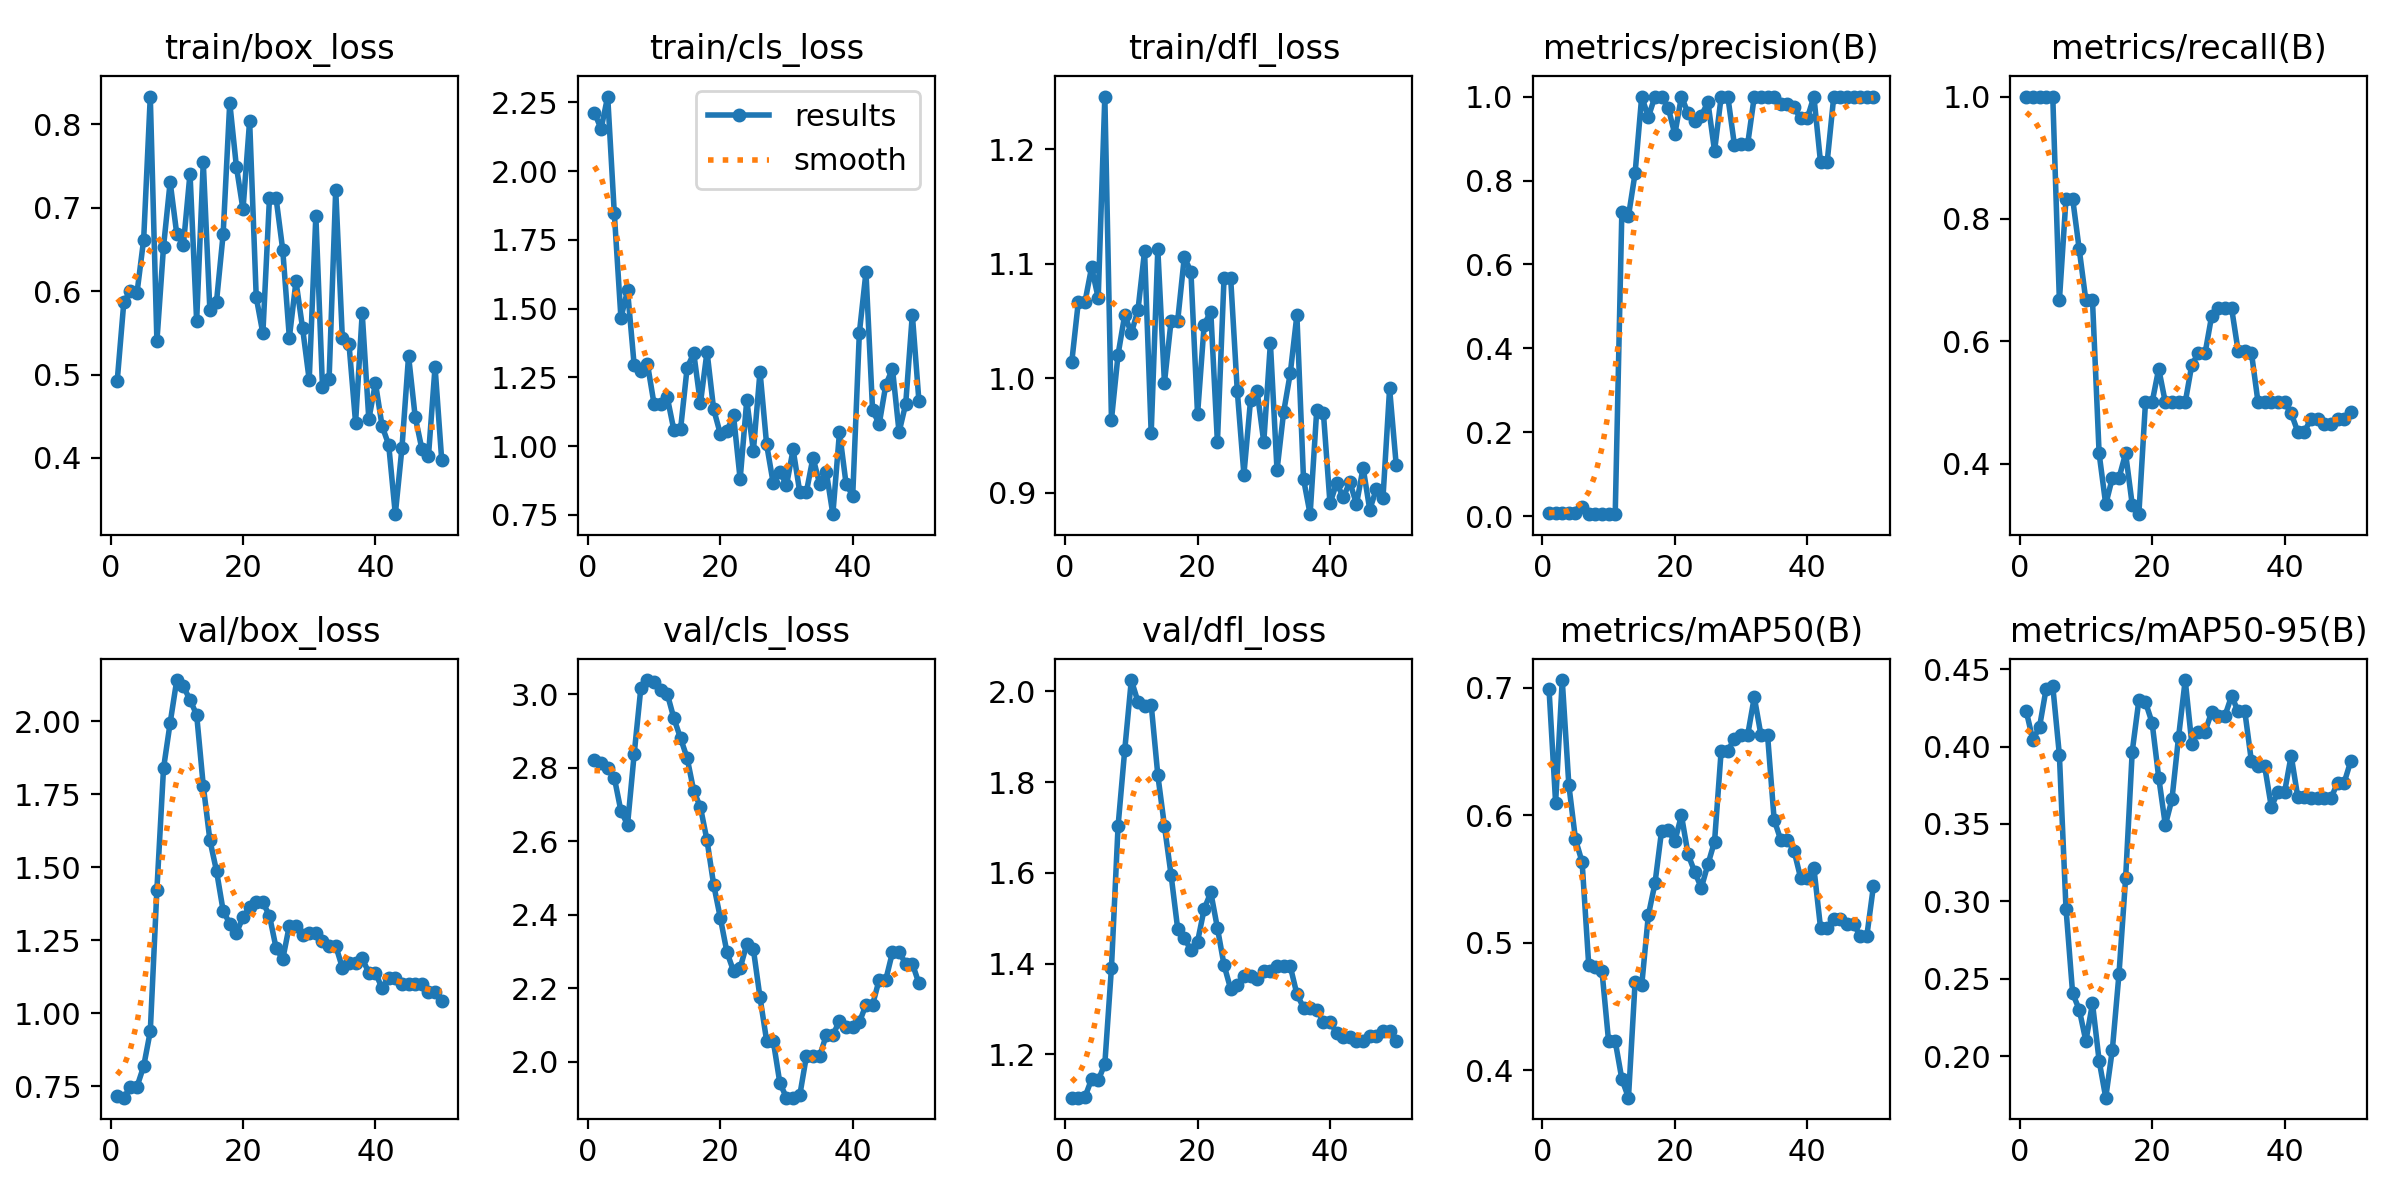

Data behind this chart, as committed beside it:
epoch, time, train/box_loss, train/cls_loss, train/dfl_loss, metrics/precision(B), metrics/recall(B), metrics/mAP50(B), metrics/mAP50-95(B), val/box_loss, val/cls_loss, val/dfl_loss, lr/pg0, lr/pg1, lr/pg2
1, 1.92, 0.4917, 2.213, 1.014, 0.008, 1, 0.6994, 0.4228, 0.7171, 2.821, 1.105, 2e-05, 2e-05, 2e-05
2, 2.61, 0.5864, 2.154, 1.067, 0.008, 1, 0.6099, 0.4043, 0.7109, 2.814, 1.105, 5.8812e-05, 5.8812e-05, 5.8812e-05
3, 3.298, 0.6007, 2.272, 1.067, 0.008, 1, 0.7061, 0.4127, 0.7478, 2.8, 1.106, 9.604e-05, 9.604e-05, 9.604e-05
4, 3.967, 0.5982, 1.847, 1.097, 0.008, 1, 0.6237, 0.4373, 0.749, 2.773, 1.145, 0.0001317, 0.0001317, 0.0001317
5, 4.61, 0.6617, 1.466, 1.07, 0.008, 1, 0.5811, 0.4392, 0.8183, 2.682, 1.142, 0.0001657, 0.0001657, 0.0001657
6, 5.223, 0.8332, 1.566, 1.246, 0.02162, 0.6667, 0.5633, 0.3946, 0.938, 2.645, 1.179, 0.0001982, 0.0001982, 0.0001982
7, 5.945, 0.54, 1.294, 0.9637, 0.00667, 0.8333, 0.4824, 0.2952, 1.424, 2.838, 1.391, 0.0002291, 0.0002291, 0.0002291
8, 6.563, 0.6532, 1.274, 1.021, 0.00667, 0.8333, 0.4814, 0.2406, 1.839, 3.016, 1.703, 0.0002584, 0.0002584, 0.0002584
9, 7.176, 0.7307, 1.3, 1.055, 0.006, 0.75, 0.4778, 0.2301, 1.994, 3.039, 1.87, 0.0002861, 0.0002861, 0.0002861
10, 7.948, 0.6684, 1.153, 1.039, 0.00533, 0.6667, 0.4226, 0.2098, 2.141, 3.035, 2.025, 0.0003123, 0.0003123, 0.0003123
11, 8.56, 0.6556, 1.152, 1.059, 0.00533, 0.6667, 0.4227, 0.2341, 2.119, 3.011, 1.977, 0.0003368, 0.0003368, 0.0003368
12, 9.162, 0.7409, 1.177, 1.111, 0.7243, 0.4167, 0.3931, 0.1971, 2.073, 3.001, 1.968, 0.0003598, 0.0003598, 0.0003598
13, 9.787, 0.5639, 1.058, 0.9519, 0.7152, 0.3333, 0.3785, 0.1732, 2.023, 2.935, 1.97, 0.0003812, 0.0003812, 0.0003812
14, 10.43, 0.7549, 1.061, 1.113, 0.8174, 0.3768, 0.469, 0.2043, 1.78, 2.881, 1.815, 0.000401, 0.000401, 0.000401
15, 11.06, 0.5769, 1.286, 0.996, 1, 0.3765, 0.4666, 0.2531, 1.593, 2.826, 1.703, 0.0004192, 0.0004192, 0.0004192
16, 11.67, 0.5875, 1.337, 1.05, 0.951, 0.4167, 0.5215, 0.3149, 1.487, 2.737, 1.595, 0.0004359, 0.0004359, 0.0004359
17, 12.27, 0.668, 1.156, 1.05, 1, 0.333, 0.5465, 0.3968, 1.352, 2.693, 1.477, 0.0004509, 0.0004509, 0.0004509
18, 12.94, 0.8259, 1.344, 1.106, 1, 0.3174, 0.5878, 0.4298, 1.306, 2.602, 1.456, 0.0004644, 0.0004644, 0.0004644
19, 13.58, 0.7493, 1.134, 1.093, 0.9735, 0.5, 0.5881, 0.4287, 1.275, 2.482, 1.429, 0.0004763, 0.0004763, 0.0004763
20, 14.24, 0.6978, 1.045, 0.9683, 0.9101, 0.5, 0.5796, 0.4154, 1.329, 2.392, 1.448, 0.0004866, 0.0004866, 0.0004866
21, 14.86, 0.8041, 1.055, 1.047, 1, 0.5551, 0.6, 0.38, 1.362, 2.298, 1.52, 0.0004953, 0.0004953, 0.0004953
22, 15.47, 0.5926, 1.112, 1.058, 0.9602, 0.5, 0.5694, 0.3493, 1.38, 2.247, 1.557, 0.0005024, 0.0005024, 0.0005024
23, 16.1, 0.5494, 0.8798, 0.944, 0.9428, 0.5, 0.5556, 0.366, 1.38, 2.255, 1.478, 0.000508, 0.000508, 0.000508
24, 16.69, 0.712, 1.167, 1.088, 0.9546, 0.5, 0.5431, 0.4064, 1.334, 2.319, 1.397, 0.0005119, 0.0005119, 0.0005119
25, 17.27, 0.711, 0.9827, 1.087, 0.9864, 0.5, 0.5616, 0.443, 1.223, 2.306, 1.344, 0.0005143, 0.0005143, 0.0005143
26, 17.89, 0.6494, 1.271, 0.9889, 0.8704, 0.5618, 0.5794, 0.4018, 1.185, 2.175, 1.353, 0.0005151, 0.0005151, 0.0005151
27, 18.5, 0.5443, 1.006, 0.9158, 1, 0.5805, 0.6508, 0.4097, 1.3, 2.057, 1.373, 0.0005143, 0.0005143, 0.0005143
28, 19.1, 0.6117, 0.8644, 0.9807, 1, 0.5805, 0.6508, 0.4097, 1.3, 2.057, 1.373, 0.0005119, 0.0005119, 0.0005119
29, 19.72, 0.5554, 0.9076, 0.9885, 0.8847, 0.6418, 0.6599, 0.4225, 1.269, 1.941, 1.365, 0.000508, 0.000508, 0.000508
30, 20.32, 0.4935, 0.858, 0.9441, 0.8868, 0.6539, 0.663, 0.4199, 1.275, 1.902, 1.384, 0.0005024, 0.0005024, 0.0005024
31, 20.92, 0.6905, 0.9878, 1.031, 0.8868, 0.6539, 0.663, 0.4199, 1.275, 1.902, 1.384, 0.0004953, 0.0004953, 0.0004953
32, 21.52, 0.4852, 0.8333, 0.9196, 1, 0.6544, 0.6927, 0.4326, 1.248, 1.908, 1.396, 0.0004866, 0.0004866, 0.0004866
33, 22.16, 0.4945, 0.8328, 0.9703, 0.9998, 0.5833, 0.6631, 0.4227, 1.231, 2.014, 1.394, 0.0004763, 0.0004763, 0.0004763
34, 22.73, 0.7216, 0.9581, 1.004, 0.9998, 0.5833, 0.6631, 0.4227, 1.231, 2.014, 1.394, 0.0004644, 0.0004644, 0.0004644
35, 23.33, 0.5439, 0.8629, 1.055, 1, 0.5811, 0.5965, 0.3905, 1.157, 2.014, 1.333, 0.000451, 0.000451, 0.000451
36, 23.98, 0.5372, 0.9075, 0.9119, 0.982, 0.5, 0.5806, 0.3872, 1.171, 2.072, 1.303, 0.0004359, 0.0004359, 0.0004359
37, 24.63, 0.4422, 0.7525, 0.8811, 0.982, 0.5, 0.5806, 0.3872, 1.171, 2.072, 1.303, 0.0004193, 0.0004193, 0.0004193
38, 25.24, 0.5735, 1.051, 0.9724, 0.974, 0.5, 0.5722, 0.3611, 1.188, 2.111, 1.299, 0.0004011, 0.0004011, 0.0004011
39, 25.87, 0.4464, 0.8622, 0.9699, 0.9481, 0.5, 0.5508, 0.3706, 1.139, 2.094, 1.272, 0.0003813, 0.0003813, 0.0003813
40, 26.45, 0.4898, 0.8202, 0.8905, 0.9481, 0.5, 0.5508, 0.3706, 1.139, 2.094, 1.272, 0.0003599, 0.0003599, 0.0003599
41, 27.08, 0.4383, 1.412, 0.9083, 1, 0.4822, 0.5587, 0.3941, 1.086, 2.107, 1.247, 0.000337, 0.000337, 0.000337
42, 27.72, 0.4158, 1.633, 0.896, 0.8435, 0.4522, 0.5119, 0.3674, 1.121, 2.155, 1.239, 0.0003124, 0.0003124, 0.0003124
43, 28.31, 0.3327, 1.13, 0.9092, 0.8435, 0.4522, 0.5119, 0.3674, 1.121, 2.155, 1.239, 0.0002863, 0.0002863, 0.0002863
44, 28.87, 0.4119, 1.081, 0.8899, 1, 0.4734, 0.519, 0.3667, 1.101, 2.223, 1.229, 0.0002586, 0.0002586, 0.0002586
45, 29.43, 0.5223, 1.223, 0.9217, 1, 0.4734, 0.519, 0.3667, 1.101, 2.223, 1.229, 0.0002293, 0.0002293, 0.0002293
46, 30.08, 0.4493, 1.281, 0.8851, 1, 0.4653, 0.5144, 0.3665, 1.099, 2.297, 1.24, 0.0001984, 0.0001984, 0.0001984
47, 30.66, 0.4112, 1.051, 0.9031, 1, 0.4653, 0.5144, 0.3665, 1.099, 2.297, 1.24, 0.0001659, 0.0001659, 0.0001659
48, 31.25, 0.4019, 1.153, 0.8954, 1, 0.4727, 0.5057, 0.3766, 1.074, 2.267, 1.252, 0.0001319, 0.0001319, 0.0001319
49, 31.82, 0.5091, 1.479, 0.991, 1, 0.4727, 0.5057, 0.3766, 1.074, 2.267, 1.252, 9.6224e-05, 9.6224e-05, 9.6224e-05
50, 32.39, 0.3981, 1.163, 0.924, 1, 0.4848, 0.5449, 0.3907, 1.043, 2.213, 1.23, 5.9004e-05, 5.9004e-05, 5.9004e-05
